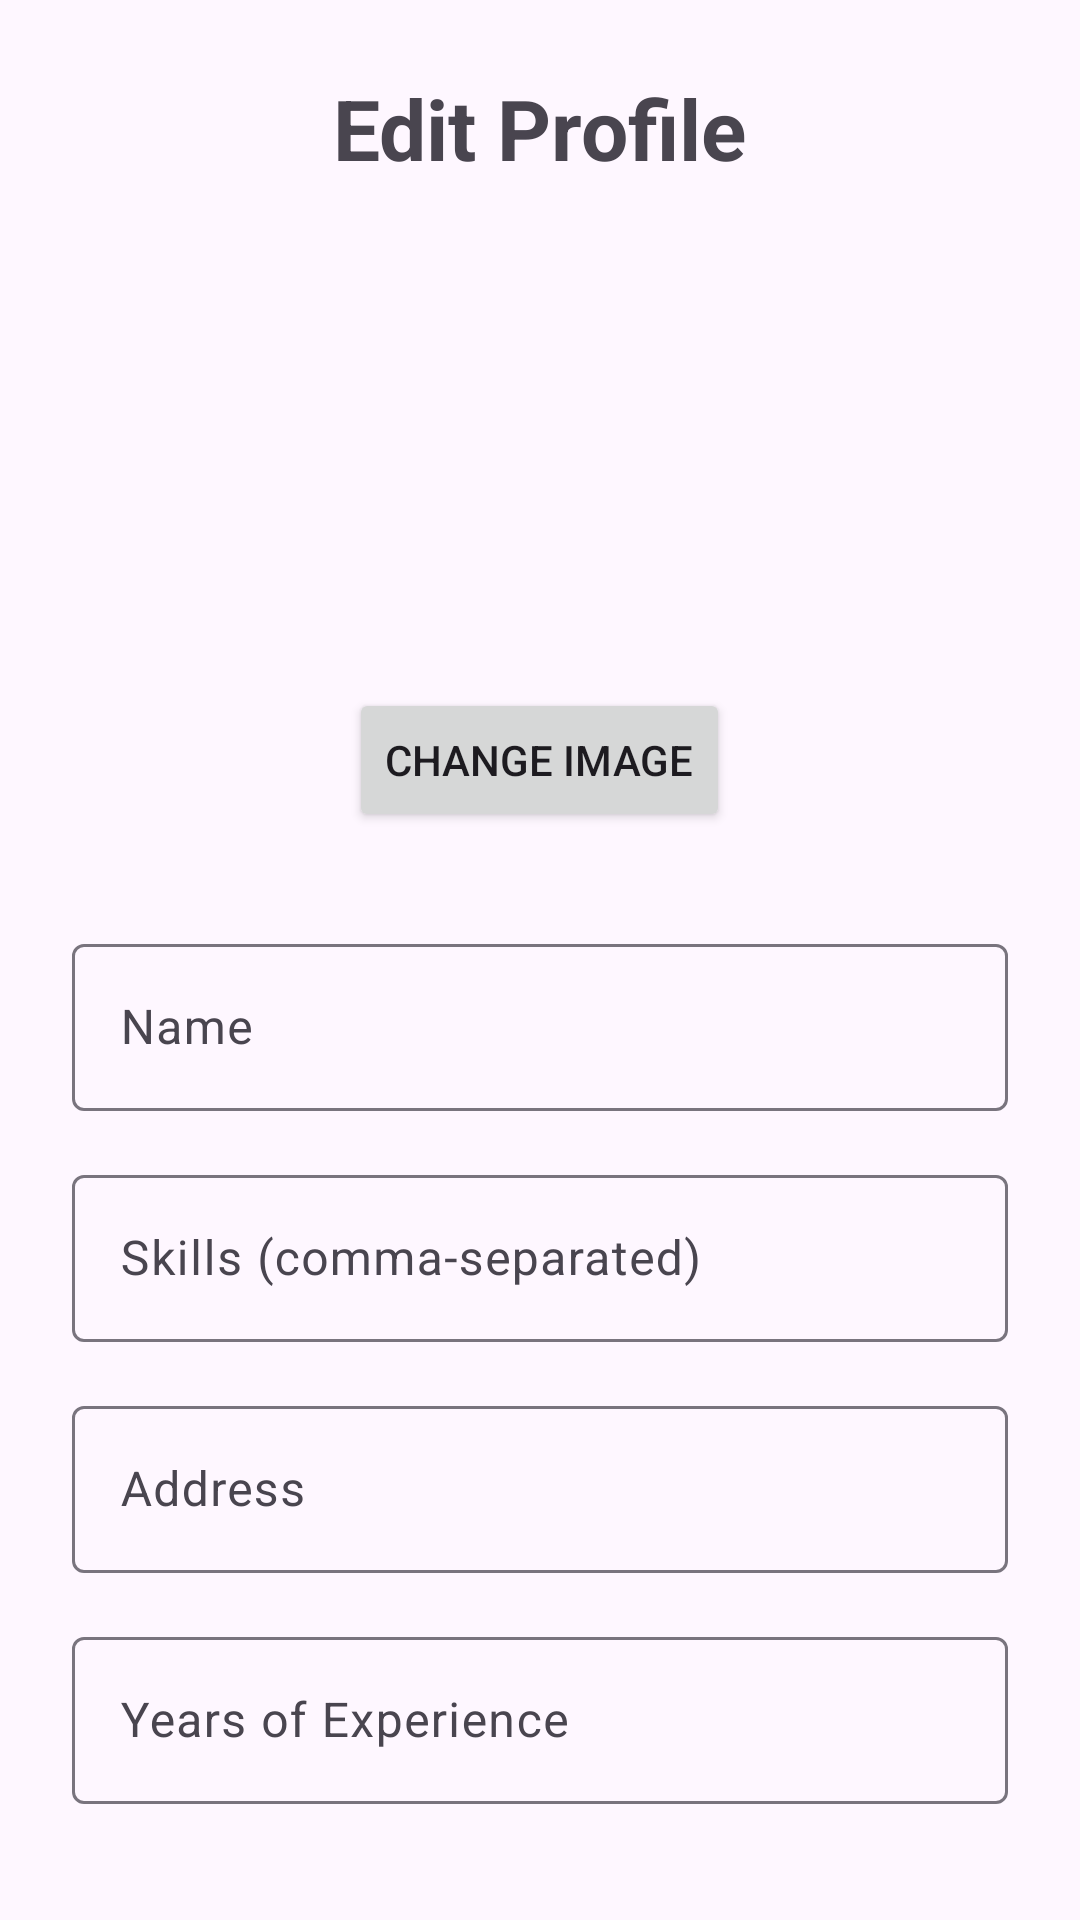

Write the Android layout XML for this screen, with the resource values it uses.
<!-- AndroidManifest.xml: application theme Theme.ChotuJobs -->
<!-- res/layout/activity_edit_profile.xml -->
<?xml version="1.0" encoding="utf-8"?>
<LinearLayout xmlns:android="http://schemas.android.com/apk/res/android"
    android:layout_width="match_parent"
    android:layout_height="match_parent"
    android:orientation="vertical"
    android:padding="24dp"
    android:gravity="center_horizontal">

    <TextView
        android:layout_width="wrap_content"
        android:layout_height="wrap_content"
        android:text="Edit Profile"
        android:textSize="28sp"
        android:textStyle="bold"
        android:layout_marginBottom="32dp" />

    <ImageView
        android:id="@+id/profileImageView"
        android:layout_width="120dp"
        android:layout_height="120dp"
        android:layout_marginBottom="16dp"
        android:src="@drawable/ic_launcher_background" />

    <Button
        android:id="@+id/btnChangeProfileImage"
        android:layout_width="wrap_content"
        android:layout_height="wrap_content"
        android:text="Change Image"
        android:layout_marginBottom="32dp" />

    <com.google.android.material.textfield.TextInputLayout
        android:layout_width="match_parent"
        android:layout_height="wrap_content"
        android:hint="Name"
        style="@style/Widget.Material3.TextInputLayout.OutlinedBox">

        <com.google.android.material.textfield.TextInputEditText
            android:id="@+id/nameEditText"
            android:layout_width="match_parent"
            android:layout_height="wrap_content" />

    </com.google.android.material.textfield.TextInputLayout>

    <com.google.android.material.textfield.TextInputLayout
        android:layout_width="match_parent"
        android:layout_height="wrap_content"
        android:layout_marginTop="16dp"
        android:hint="Skills (comma-separated)"
        style="@style/Widget.Material3.TextInputLayout.OutlinedBox">

        <com.google.android.material.textfield.TextInputEditText
            android:id="@+id/skillsEditText"
            android:layout_width="match_parent"
            android:layout_height="wrap_content" />

    </com.google.android.material.textfield.TextInputLayout>

    <com.google.android.material.textfield.TextInputLayout
        android:layout_width="match_parent"
        android:layout_height="wrap_content"
        android:layout_marginTop="16dp"
        android:hint="Address"
        style="@style/Widget.Material3.TextInputLayout.OutlinedBox">

        <com.google.android.material.textfield.TextInputEditText
            android:id="@+id/addressEditText"
            android:layout_width="match_parent"
            android:layout_height="wrap_content" />

    </com.google.android.material.textfield.TextInputLayout>

    <com.google.android.material.textfield.TextInputLayout
        android:layout_width="match_parent"
        android:layout_height="wrap_content"
        android:layout_marginTop="16dp"
        android:hint="Years of Experience"
        style="@style/Widget.Material3.TextInputLayout.OutlinedBox">

        <com.google.android.material.textfield.TextInputEditText
            android:id="@+id/experienceEditText"
            android:layout_width="match_parent"
            android:layout_height="wrap_content"
            android:inputType="number" />

    </com.google.android.material.textfield.TextInputLayout>

    <Button
        android:id="@+id/btnSave"
        android:layout_width="match_parent"
        android:layout_height="wrap_content"
        android:text="Save"
        android:layout_marginTop="32dp"
        style="@style/Widget.Material3.Button" />

</LinearLayout>
<!-- resources referenced by this layout -->
<resources>
  <style name="Theme.ChotuJobs" parent="Base.Theme.ChotuJobs" />
  <style name="Base.Theme.ChotuJobs" parent="Theme.Material3.DayNight.NoActionBar">
          
          
      </style>
</resources>
